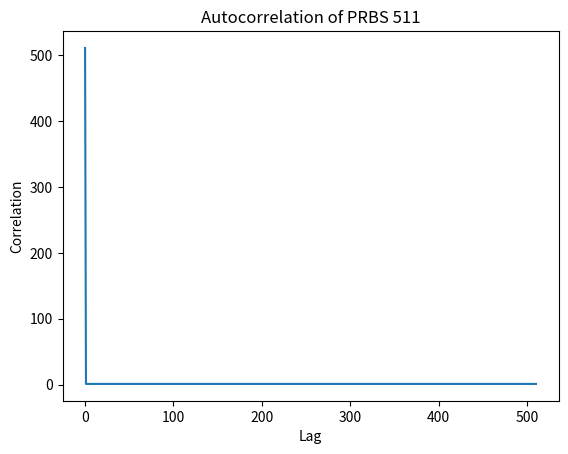

This chart was generated by the following Python code:
"""
PRBS (Pseudo-Random Binary Sequence) generator and correlation utilities.
Converted from PRBS_code_SG.ipynb.
"""

import numpy as np
import matplotlib.pyplot as plt
from scipy.optimize import curve_fit

# Tap constants for various PRBS lengths
taps_prbs7 = 0x6
taps_prbs15 = 0xC
taps_prbs127 = 0x60
taps_prbs511 = 0x110
taps_prbs1023 = 0x240


def prbs_generator(N, taps, initial_value=None, phase=0):
    """Generic PRBS generator using LFSR."""
    output = np.zeros(N)
    nbits = int(np.log2((N + 1)))  # N = 2^nbits - 1
    print(f"Number of bits: {nbits}")

    if initial_value is not None:
        seq_values = initial_value
    else:
        seq_values = np.ones(nbits, dtype=int)

    print(f"Initial sequence: {seq_values}")

    taps_array = np.array([int(bit) for bit in format(taps, f'0{nbits}b')])
    print(f"Taps array: {taps_array}")
    ones_indices = np.where(taps_array == 1)[0]
    print(f"Ones indices: {ones_indices}")

    n_taps = len(ones_indices)
    xor_indices = [nbits - 1 - ones_indices[i] for i in range(n_taps)]
    print(f"Xor indices: {xor_indices}")

    for i in range(N):
        output[i] = seq_values[-1]
        vals_to_xor = seq_values[xor_indices]
        xor_result = np.bitwise_xor.reduce(vals_to_xor)
        seq_values = np.roll(seq_values, 1)
        seq_values[0] = xor_result

    if phase != 0:
        output = np.roll(output, phase)

    print(f"Final output: {output}")
    return output


def corr(array_1, array_2, N, plot='n', title=None):
    """Correlation of two arrays. Returns correlation array of length N."""
    corr_array = [0] * N
    for n in range(0, N):
        corr_array[n] = np.abs((np.sum(array_1 * (np.roll(array_2, n)))))

    if plot == 'y':
        plt.plot(corr_array)
        if title is not None:
            plt.title(title)
        plt.xlabel('Lag')
        plt.ylabel('Correlation')
        plt.show()

    return corr_array


if __name__ == "__main__":
    # Demo: generate PRBS511
    prbs511 = prbs_generator(511, taps_prbs511)

    # Demo: phase-shifted PRBS511
    prbs511_phase = prbs_generator(511, taps_prbs511, phase=10)

    # Demo: autocorrelation of PRBS511 (Question 1 part b)
    prbs_511_output = prbs_generator(511, taps_prbs511)
    prbs_511_mapped = 2 * prbs_511_output - 1  # mapped to -1/+1
    prbs_511_autocorr = corr(
        prbs_511_mapped, prbs_511_mapped, 511,
        plot='y', title='Autocorrelation of PRBS 511'
    )
